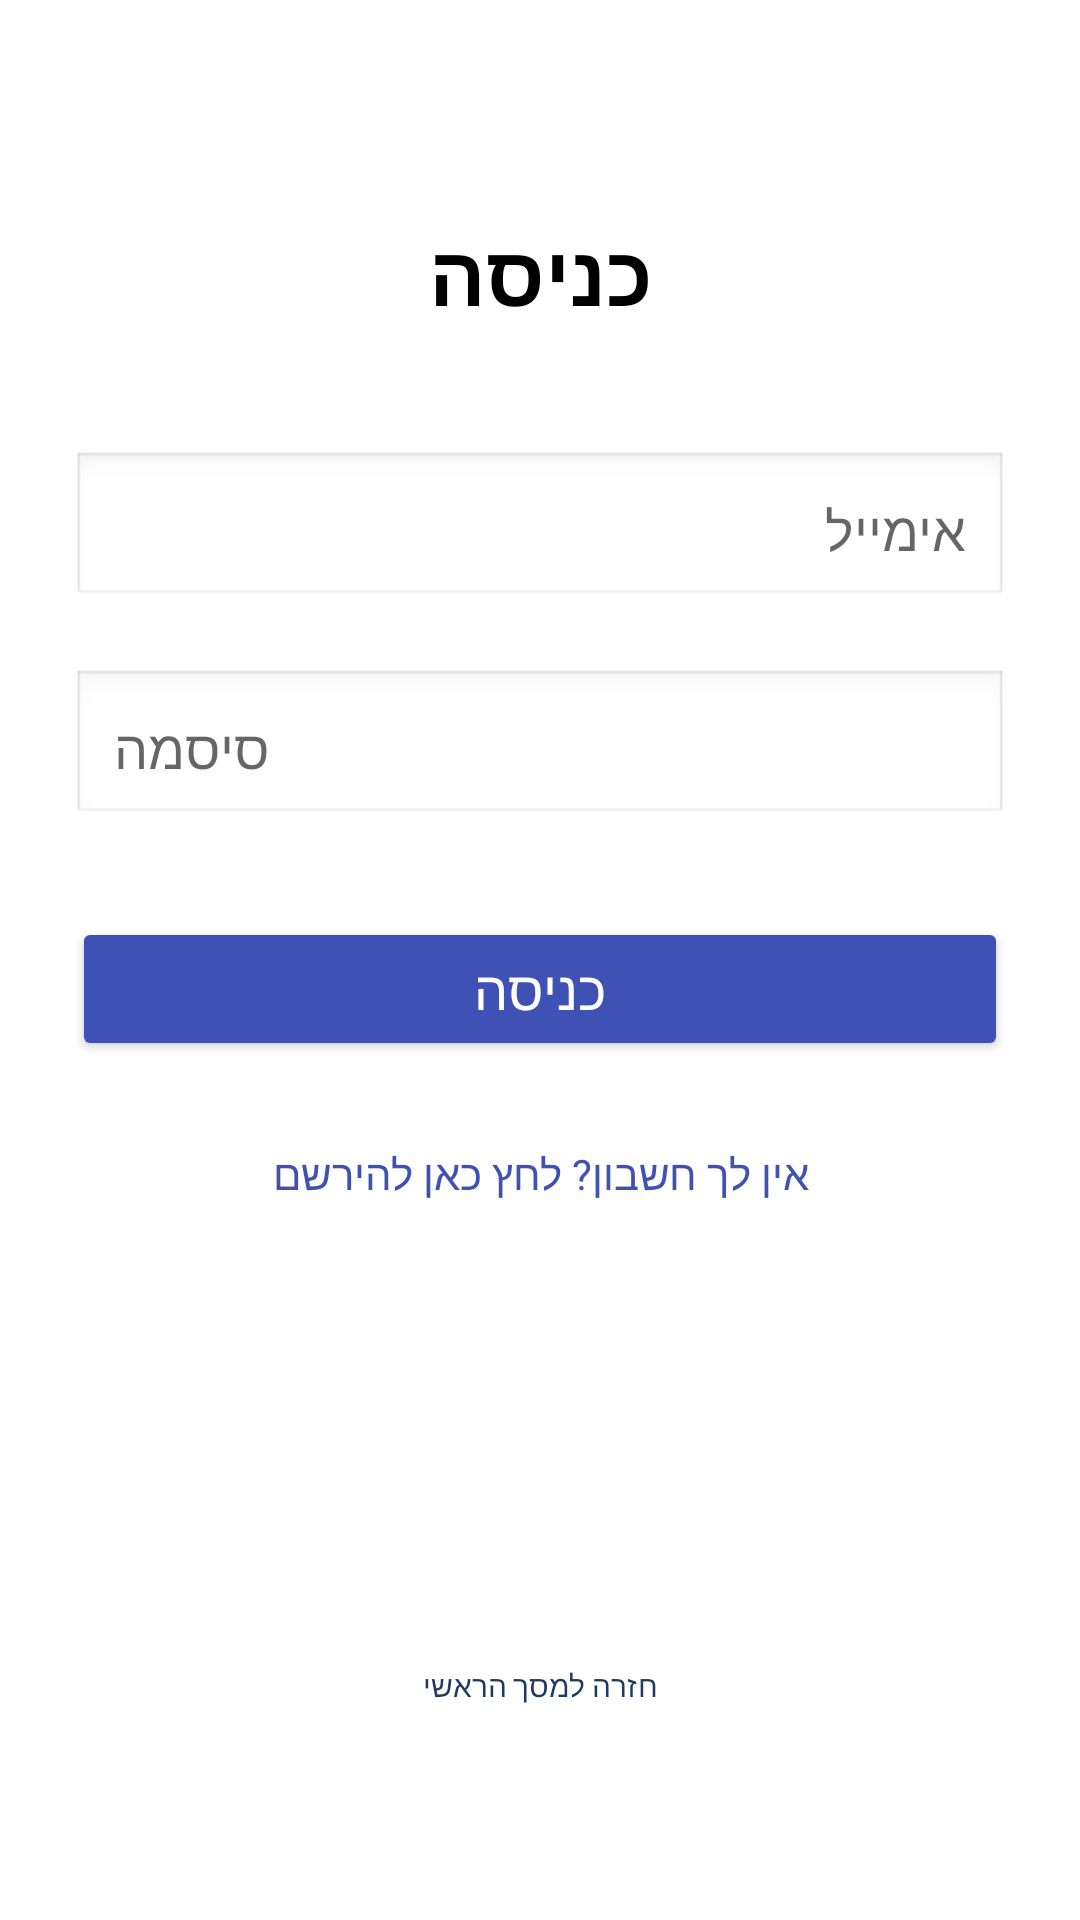

This screen was rendered from an Android layout file. Write that file and the resources it references.
<!-- AndroidManifest.xml: application theme Theme.NoamNakavFinal -->
<!-- res/layout/activity_login.xml -->
<?xml version="1.0" encoding="utf-8"?>
<androidx.constraintlayout.widget.ConstraintLayout
    xmlns:android="http://schemas.android.com/apk/res/android"
    xmlns:app="http://schemas.android.com/apk/res-auto"
    android:id="@+id/main"
    android:layout_width="match_parent"
    android:layout_height="match_parent"
    android:padding="24dp"
    android:background="#FFFFFF">

    
    <TextView
        android:id="@+id/loginTitle"
        android:layout_width="wrap_content"
        android:layout_height="wrap_content"
        android:text="כניסה"
        android:textSize="28sp"
        android:textStyle="bold"
        android:textColor="#000000"
        app:layout_constraintTop_toTopOf="parent"
        app:layout_constraintStart_toStartOf="parent"
        app:layout_constraintEnd_toEndOf="parent"
        android:layout_marginTop="48dp"/>

    
    <EditText
        android:id="@+id/emailInput"
        android:layout_width="0dp"
        android:layout_height="wrap_content"
        android:hint="אימייל"
        android:inputType="textEmailAddress"
        android:padding="14dp"
        android:background="@android:drawable/edit_text"
        app:layout_constraintTop_toBottomOf="@+id/loginTitle"
        app:layout_constraintStart_toStartOf="parent"
        app:layout_constraintEnd_toEndOf="parent"
        android:layout_marginTop="40dp"/>

    
    <EditText
        android:id="@+id/passwordInput"
        android:layout_width="0dp"
        android:layout_height="wrap_content"
        android:hint="סיסמה"
        android:inputType="textPassword"
        android:padding="14dp"
        android:background="@android:drawable/edit_text"
        app:layout_constraintTop_toBottomOf="@+id/emailInput"
        app:layout_constraintStart_toStartOf="parent"
        app:layout_constraintEnd_toEndOf="parent"
        android:layout_marginTop="20dp"/>

    
    <Button
        android:id="@+id/loginBtn"
        android:layout_width="0dp"
        android:layout_height="wrap_content"
        android:text="כניסה"
        android:textSize="18sp"
        android:backgroundTint="#3F51B5"
        android:textColor="#FFFFFF"
        app:layout_constraintTop_toBottomOf="@+id/passwordInput"
        app:layout_constraintStart_toStartOf="parent"
        app:layout_constraintEnd_toEndOf="parent"
        android:layout_marginTop="30dp"/>

    
    <TextView
        android:id="@+id/registerText"
        android:layout_width="wrap_content"
        android:layout_height="wrap_content"
        android:layout_marginTop="20dp"
        android:clickable="true"
        android:foreground="?attr/selectableItemBackground"
        android:minHeight="48dp"
        android:padding="8dp"
        android:text="אין לך חשבון? לחץ כאן להירשם"
        android:textColor="#3F51B5"
        android:textSize="14sp"
        app:layout_constraintEnd_toEndOf="parent"
        app:layout_constraintStart_toStartOf="parent"
        app:layout_constraintTop_toBottomOf="@+id/loginBtn" />
    <Button
        android:id="@+id/btnBackToMain"
        style="@style/Widget.MaterialComponents.Button.OutlinedButton"
        android:layout_width="0dp"
        android:layout_height="60dp"
        android:textSize="10sp"
        android:text="חזרה למסך הראשי"
        android:textColor="#1F3A5F"
        app:strokeColor="#1F3A5F"
        android:onClick="main"
        android:layout_marginHorizontal="40dp"
        android:layout_marginBottom="24dp"
        app:layout_constraintBottom_toBottomOf="parent"
        app:layout_constraintStart_toStartOf="parent"
        app:layout_constraintEnd_toEndOf="parent" />
</androidx.constraintlayout.widget.ConstraintLayout>
<!-- resources referenced by this layout -->
<resources>
  <style name="Theme.NoamNakavFinal" parent="Base.Theme.NoamNakavFinal" />
  <style name="Base.Theme.NoamNakavFinal" parent="Theme.AppCompat.DayNight.NoActionBar">
          
          
      </style>
</resources>
